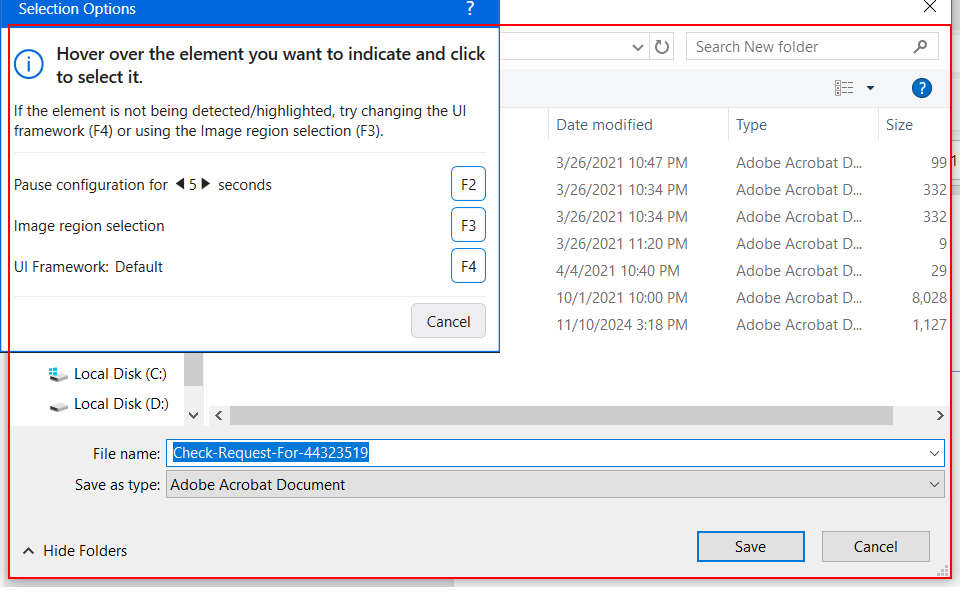
Workflow: Edge_DownloadWindowHandle

Step 1 [try]: find the dialog 'Save As' in window 'Save As' (msedge.exe)

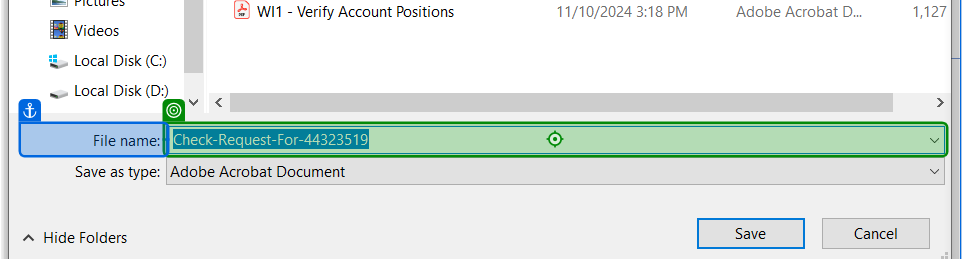
Step 2 [try]: type "[in_FolderPath+"\"+in_FileName + "[k(Enter)]"]"